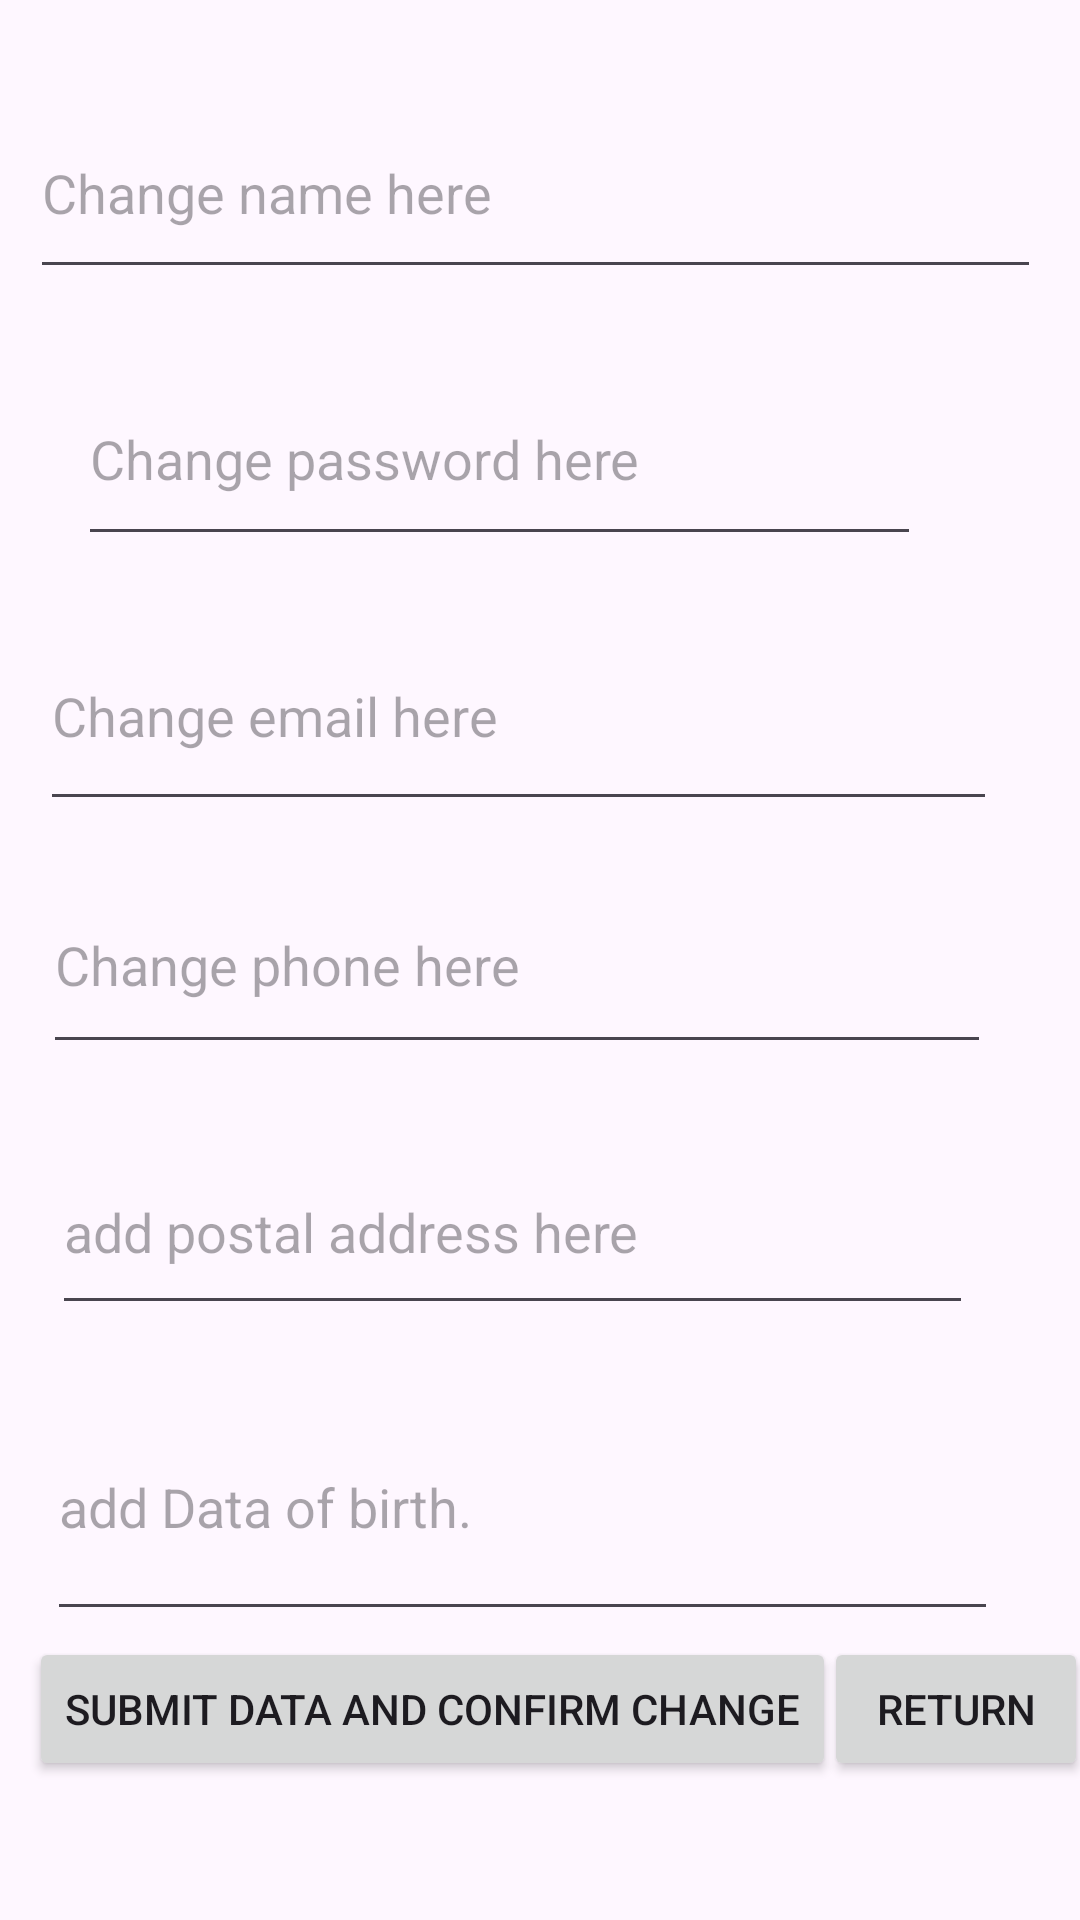

This screen was rendered from an Android layout file. Write that file and the resources it references.
<!-- AndroidManifest.xml: application theme Theme.LifeCyclePureKotlinV4 -->
<!-- res/layout/activity_main4.xml -->
<?xml version="1.0" encoding="utf-8"?>
<androidx.constraintlayout.widget.ConstraintLayout xmlns:android="http://schemas.android.com/apk/res/android"
    xmlns:app="http://schemas.android.com/apk/res-auto"
    xmlns:tools="http://schemas.android.com/tools"
    android:id="@+id/main"
    android:layout_width="match_parent"
    android:layout_height="match_parent"
    tools:context=".MainActivity4">

    <EditText
        android:id="@+id/editTextTextPassword2"
        android:layout_width="281dp"
        android:layout_height="68dp"
        android:ems="10"
        android:hint="Change password here"
        android:inputType="textPassword"
        app:layout_constraintBottom_toBottomOf="parent"
        app:layout_constraintEnd_toEndOf="parent"
        app:layout_constraintHorizontal_bias="0.328"
        app:layout_constraintStart_toStartOf="parent"
        app:layout_constraintTop_toTopOf="parent"
        app:layout_constraintVertical_bias="0.205" />

    <EditText
        android:id="@+id/editTextTextEmailAddress3"
        android:layout_width="319dp"
        android:layout_height="73dp"
        android:ems="10"
        android:hint="Change email here"
        android:inputType="textEmailAddress"
        app:layout_constraintBottom_toBottomOf="parent"
        app:layout_constraintEnd_toEndOf="parent"
        app:layout_constraintHorizontal_bias="0.328"
        app:layout_constraintStart_toStartOf="parent"
        app:layout_constraintTop_toTopOf="parent"
        app:layout_constraintVertical_bias="0.354" />

    <EditText
        android:id="@+id/editTextPhone2"
        android:layout_width="316dp"
        android:layout_height="69dp"
        android:ems="10"
        android:hint="Change phone here"
        android:inputType="phone"
        app:layout_constraintBottom_toBottomOf="parent"
        app:layout_constraintEnd_toEndOf="parent"
        app:layout_constraintHorizontal_bias="0.328"
        app:layout_constraintStart_toStartOf="parent"
        app:layout_constraintTop_toTopOf="parent" />

    <EditText
        android:id="@+id/editTextTextPostalAddress2"
        android:layout_width="307dp"
        android:layout_height="65dp"
        android:ems="10"
        android:hint="add postal address here"
        android:inputType="textPostalAddress"
        app:layout_constraintBottom_toBottomOf="parent"
        app:layout_constraintEnd_toEndOf="parent"
        app:layout_constraintHorizontal_bias="0.328"
        app:layout_constraintStart_toStartOf="parent"
        app:layout_constraintTop_toTopOf="parent"
        app:layout_constraintVertical_bias="0.655" />

    <EditText
        android:id="@+id/editTextDate2"
        android:layout_width="317dp"
        android:layout_height="86dp"
        android:ems="10"
        android:hint="add Data of birth."
        android:inputType="date"
        app:layout_constraintBottom_toBottomOf="parent"
        app:layout_constraintEnd_toEndOf="parent"
        app:layout_constraintHorizontal_bias="0.361"
        app:layout_constraintStart_toStartOf="parent"
        app:layout_constraintTop_toTopOf="parent"
        app:layout_constraintVertical_bias="0.826" />

    <EditText
        android:id="@+id/editTextText"
        android:layout_width="337dp"
        android:layout_height="67dp"
        android:ems="10"
        android:hint="Change name here"
        android:inputType="text"
        app:layout_constraintBottom_toBottomOf="parent"
        app:layout_constraintEnd_toEndOf="parent"
        app:layout_constraintHorizontal_bias="0.437"
        app:layout_constraintStart_toStartOf="parent"
        app:layout_constraintTop_toTopOf="parent"
        app:layout_constraintVertical_bias="0.051" />

    <Button
        android:id="@+id/button"
        android:layout_width="wrap_content"
        android:layout_height="wrap_content"
        android:text="submit data and confirm change"
        app:layout_constraintBottom_toBottomOf="parent"
        app:layout_constraintEnd_toEndOf="parent"
        app:layout_constraintHorizontal_bias="0.106"
        app:layout_constraintStart_toStartOf="parent"
        app:layout_constraintTop_toTopOf="parent"
        app:layout_constraintVertical_bias="0.922" />

    <Button
        android:id="@+id/button3"
        android:layout_width="wrap_content"
        android:layout_height="wrap_content"
        android:text="Return"
        app:layout_constraintBottom_toBottomOf="parent"
        app:layout_constraintEnd_toEndOf="parent"
        app:layout_constraintHorizontal_bias="0.641"
        app:layout_constraintStart_toEndOf="@+id/button"
        app:layout_constraintTop_toTopOf="parent"
        app:layout_constraintVertical_bias="0.922" />
</androidx.constraintlayout.widget.ConstraintLayout>
<!-- resources referenced by this layout -->
<resources>
  <style name="Theme.LifeCyclePureKotlinV4" parent="Base.Theme.LifeCyclePureKotlinV4" />
  <style name="Base.Theme.LifeCyclePureKotlinV4" parent="Theme.Material3.DayNight.NoActionBar">
          
          
      </style>
</resources>
